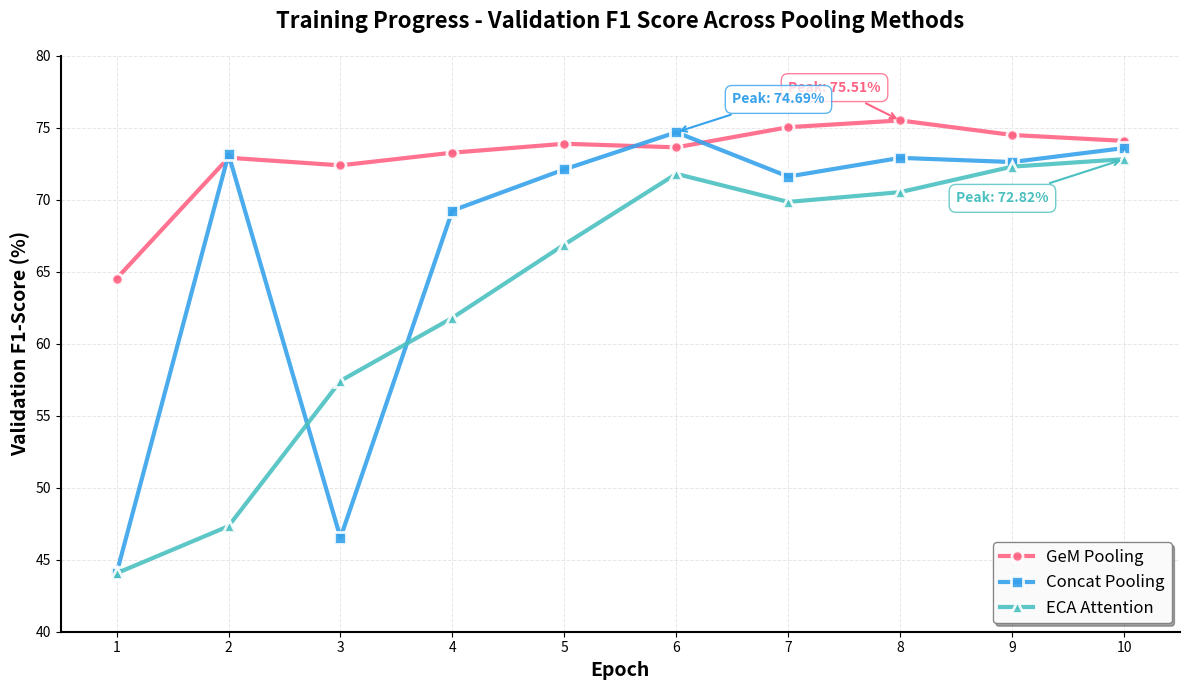

Generate this figure with matplotlib:
import matplotlib.pyplot as plt
import numpy as np

# Data for all three pooling methods
epochs = np.arange(1, 11)

gem_f1 = [64.53, 72.92, 72.39, 73.27, 73.89, 73.64, 75.04, 75.51, 74.50, 74.09]
concat_f1 = [44.06, 73.15, 46.53, 69.25, 72.11, 74.69, 71.61, 72.91, 72.62, 73.59]
eca_f1 = [44.06, 47.33, 57.42, 61.80, 66.89, 71.80, 69.85, 70.53, 72.30, 72.82]

# Create figure with higher DPI for better quality
fig, ax = plt.subplots(figsize=(12, 7), dpi=100)

# Plot lines with markers
ax.plot(epochs, gem_f1, marker='o', linewidth=3, markersize=8, 
        label='GeM Pooling', color='#FF6384', markeredgecolor='white', 
        markeredgewidth=2, alpha=0.9)

ax.plot(epochs, concat_f1, marker='s', linewidth=3, markersize=8, 
        label='Concat Pooling', color='#36A2EB', markeredgecolor='white', 
        markeredgewidth=2, alpha=0.9)

ax.plot(epochs, eca_f1, marker='^', linewidth=3, markersize=9, 
        label='ECA Attention', color='#4BC0C0', markeredgecolor='white', 
        markeredgewidth=2, alpha=0.9)

# Customize the plot
ax.set_xlabel('Epoch', fontsize=14, fontweight='bold')
ax.set_ylabel('Validation F1-Score (%)', fontsize=14, fontweight='bold')
ax.set_title('Training Progress - Validation F1 Score Across Pooling Methods', 
             fontsize=16, fontweight='bold', pad=20)

# Set axis limits and ticks
ax.set_xlim(0.5, 10.5)
ax.set_ylim(40, 80)
ax.set_xticks(epochs)
ax.set_yticks(np.arange(40, 85, 5))

# Add grid for better readability
ax.grid(True, alpha=0.3, linestyle='--', linewidth=0.7)
ax.set_axisbelow(True)

# Customize legend
ax.legend(loc='lower right', fontsize=12, framealpha=0.95, 
          edgecolor='gray', fancybox=True, shadow=True)

# Add annotations for peak values
peak_gem = max(gem_f1)
peak_gem_epoch = gem_f1.index(peak_gem) + 1
ax.annotate(f'Peak: {peak_gem:.2f}%', 
            xy=(peak_gem_epoch, peak_gem), 
            xytext=(peak_gem_epoch - 1, peak_gem + 2),
            fontsize=10, fontweight='bold', color='#FF6384',
            bbox=dict(boxstyle='round,pad=0.5', facecolor='white', 
                     edgecolor='#FF6384', alpha=0.8),
            arrowprops=dict(arrowstyle='->', color='#FF6384', lw=1.5))

peak_concat = max(concat_f1)
peak_concat_epoch = concat_f1.index(peak_concat) + 1
ax.annotate(f'Peak: {peak_concat:.2f}%', 
            xy=(peak_concat_epoch, peak_concat), 
            xytext=(peak_concat_epoch + 0.5, peak_concat + 2),
            fontsize=10, fontweight='bold', color='#36A2EB',
            bbox=dict(boxstyle='round,pad=0.5', facecolor='white', 
                     edgecolor='#36A2EB', alpha=0.8),
            arrowprops=dict(arrowstyle='->', color='#36A2EB', lw=1.5))

peak_eca = max(eca_f1)
peak_eca_epoch = eca_f1.index(peak_eca) + 1
ax.annotate(f'Peak: {peak_eca:.2f}%', 
            xy=(peak_eca_epoch, peak_eca), 
            xytext=(peak_eca_epoch - 1.5, peak_eca - 3),
            fontsize=10, fontweight='bold', color='#4BC0C0',
            bbox=dict(boxstyle='round,pad=0.5', facecolor='white', 
                     edgecolor='#4BC0C0', alpha=0.8),
            arrowprops=dict(arrowstyle='->', color='#4BC0C0', lw=1.5))

# Style improvements
ax.spines['top'].set_visible(False)
ax.spines['right'].set_visible(False)
ax.spines['left'].set_linewidth(1.5)
ax.spines['bottom'].set_linewidth(1.5)

# Tight layout for better spacing
plt.tight_layout()

# Display the plot
plt.show()

# Optional: Save the figure
# plt.savefig('training_progress_validation_f1.png', dpi=300, bbox_inches='tight')
